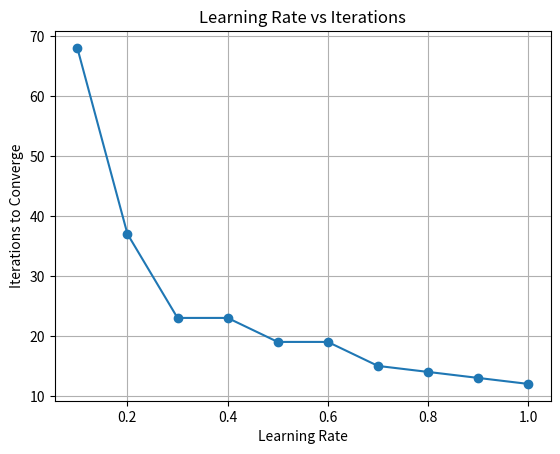

Source code (Python):
import numpy as np
import matplotlib.pyplot as plt

X = np.array([
    [0, 0],
    [0, 1],
    [1, 0],
    [1, 1]
])

y = np.array([0, 0, 0, 1])

def step_activation(x):
    return 1 if x >= 0 else 0

def train_perceptron(alpha):
    w0 = 10
    w1 = 0.2
    w2 = -0.75
    max_epochs = 1000
    for epoch in range(max_epochs):
        sse = 0
        for i in range(len(X)):
            x1 = X[i][0]
            x2 = X[i][1]
            net = w0 + w1 * x1 + w2 * x2
            output = step_activation(net)
            error = y[i] - output
            sse += error ** 2
            w0 += alpha * error
            w1 += alpha * error * x1
            w2 += alpha * error * x2
        if sse <= 0.002:
            return epoch + 1
    return max_epochs

learning_rates = [0.1, 0.2, 0.3, 0.4, 0.5,
                  0.6, 0.7, 0.8, 0.9, 1.0]

epochs_list = []

for lr in learning_rates:
    epochs = train_perceptron(lr)
    epochs_list.append(epochs)
    print("Learning Rate =", lr,
          " Epochs =", epochs)

plt.plot(learning_rates, epochs_list, marker='o')
plt.xlabel("Learning Rate")
plt.ylabel("Iterations to Converge")
plt.title("Learning Rate vs Iterations")
plt.grid(True)
plt.show()
